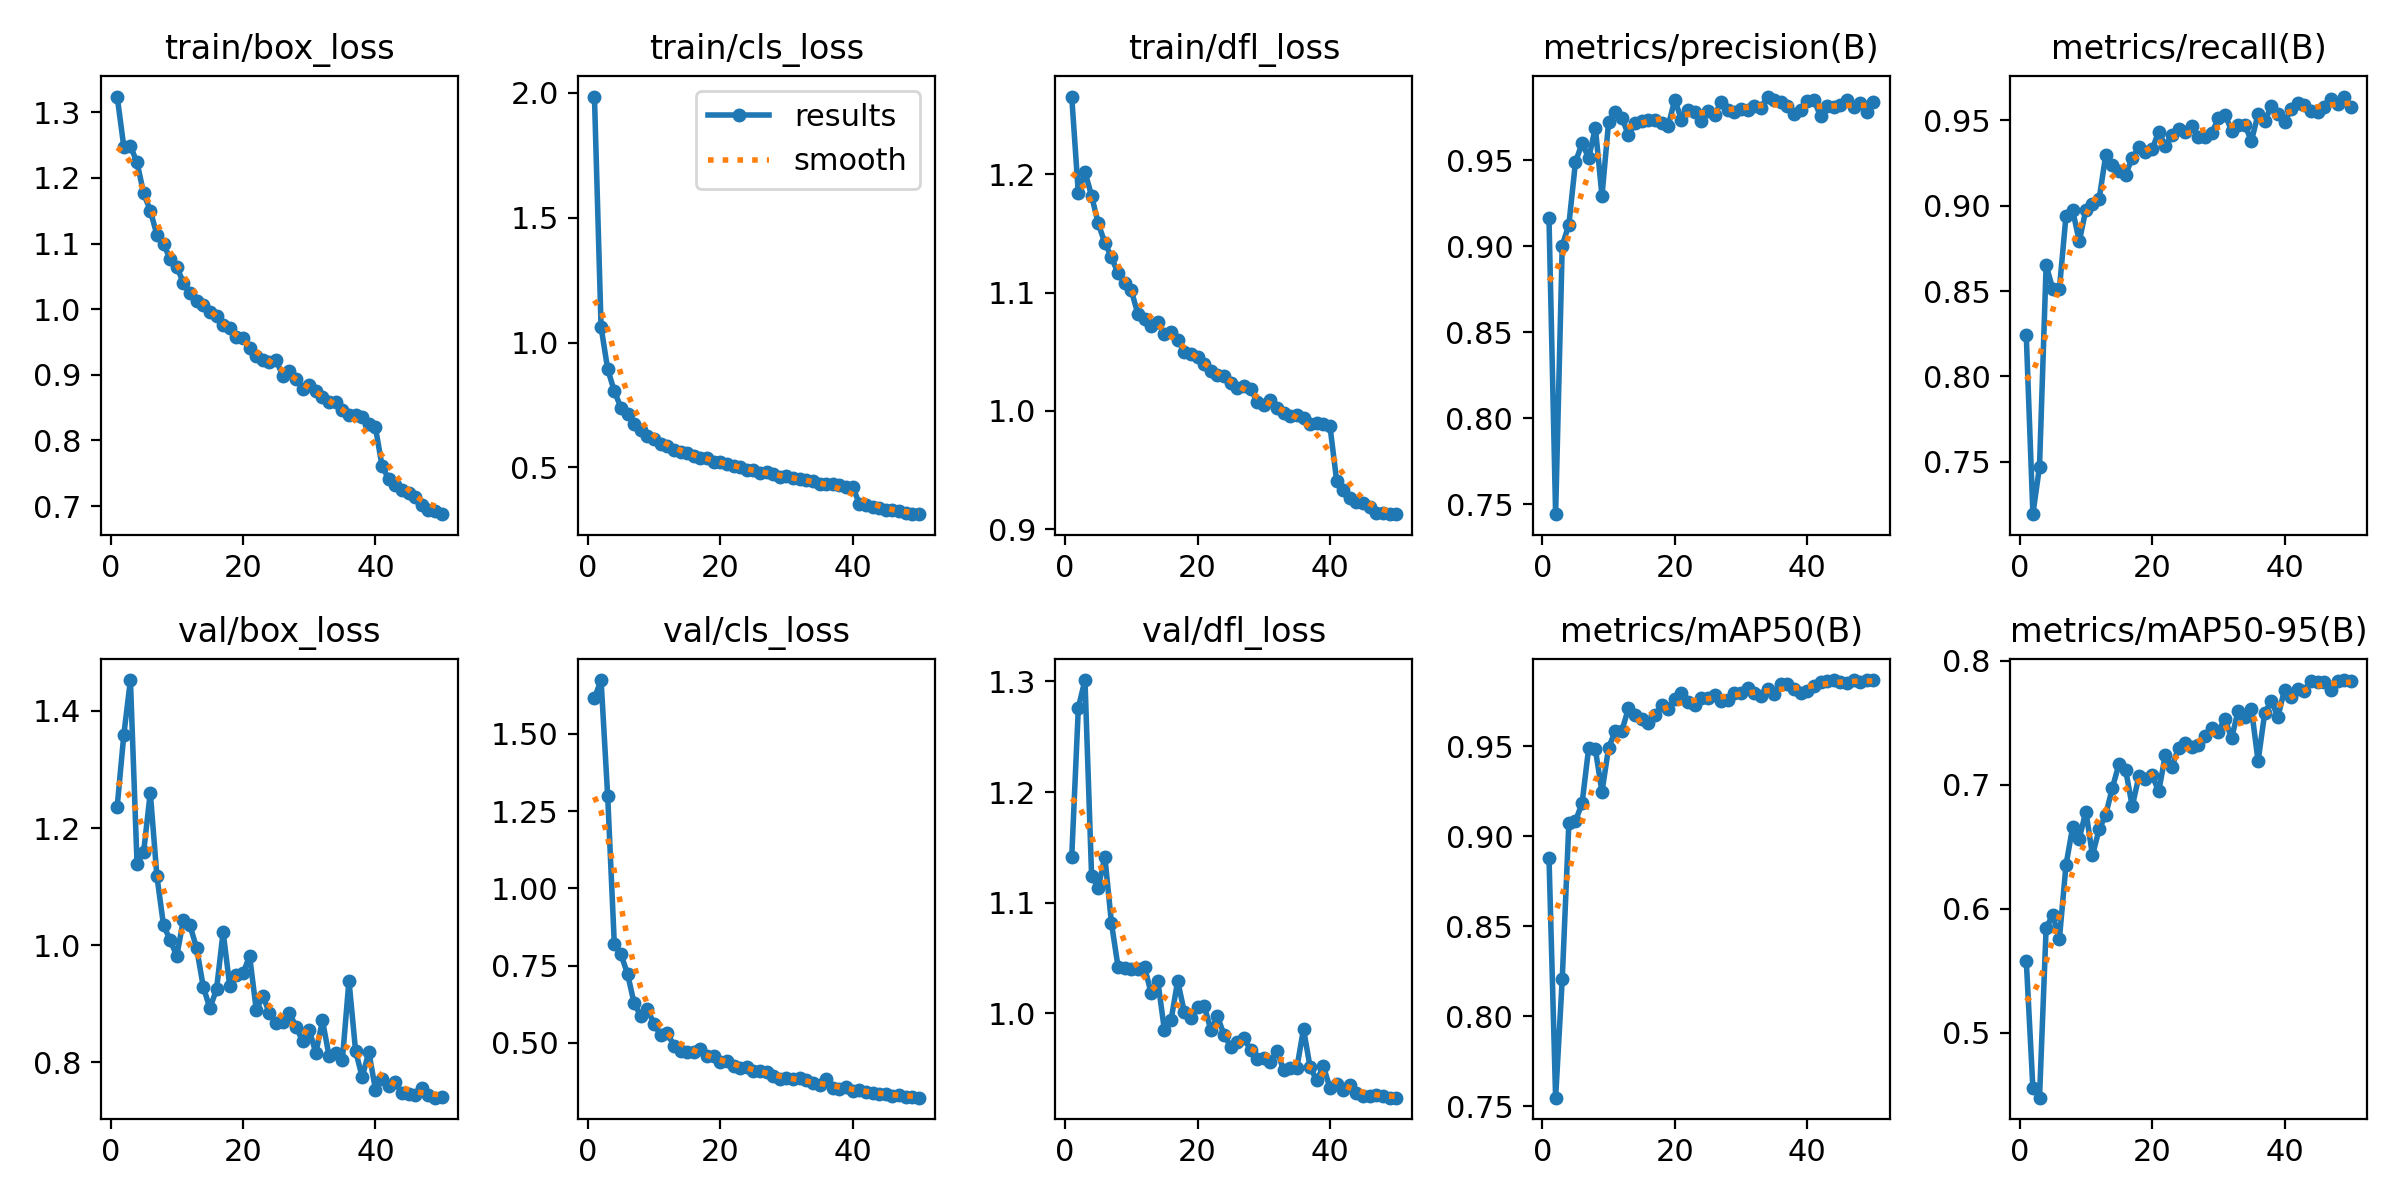

Values plotted in this chart, from the file beside it:
epoch, time, train/box_loss, train/cls_loss, train/dfl_loss, metrics/precision(B), metrics/recall(B), metrics/mAP50(B), metrics/mAP50-95(B), val/box_loss, val/cls_loss, val/dfl_loss, lr/pg0, lr/pg1, lr/pg2
1, 22.53, 1.324, 1.986, 1.266, 0.9162, 0.824, 0.8882, 0.5581, 1.236, 1.616, 1.141, 0.0006618, 0.0006618, 0.0006618
2, 35.93, 1.248, 1.062, 1.184, 0.7441, 0.7194, 0.7547, 0.4553, 1.359, 1.675, 1.276, 0.001302, 0.001302, 0.001302
3, 49.02, 1.248, 0.8937, 1.202, 0.9004, 0.7473, 0.8206, 0.4477, 1.453, 1.299, 1.301, 0.001916, 0.001916, 0.001916
4, 61.89, 1.224, 0.8054, 1.182, 0.9125, 0.8651, 0.9073, 0.5847, 1.139, 0.8202, 1.124, 0.001881, 0.001881, 0.001881
5, 74.81, 1.176, 0.7395, 1.159, 0.949, 0.8512, 0.9085, 0.5949, 1.159, 0.7873, 1.114, 0.001842, 0.001842, 0.001842
6, 87.61, 1.15, 0.7128, 1.142, 0.9599, 0.8512, 0.9185, 0.5756, 1.26, 0.7232, 1.142, 0.001802, 0.001802, 0.001802
7, 100.4, 1.113, 0.6725, 1.13, 0.9513, 0.8941, 0.9493, 0.6354, 1.118, 0.628, 1.081, 0.001762, 0.001762, 0.001762
8, 113.3, 1.099, 0.6496, 1.116, 0.969, 0.8975, 0.9483, 0.6657, 1.034, 0.5874, 1.042, 0.001723, 0.001723, 0.001723
9, 126.1, 1.076, 0.626, 1.108, 0.9292, 0.8791, 0.9247, 0.6565, 1.009, 0.6107, 1.041, 0.001683, 0.001683, 0.001683
10, 138.9, 1.065, 0.6125, 1.102, 0.9723, 0.8975, 0.9492, 0.6784, 0.9817, 0.56, 1.04, 0.001644, 0.001644, 0.001644
11, 151.7, 1.04, 0.5942, 1.082, 0.9782, 0.9008, 0.9584, 0.6432, 1.043, 0.5265, 1.04, 0.001604, 0.001604, 0.001604
12, 164.6, 1.024, 0.5858, 1.078, 0.9748, 0.9039, 0.9585, 0.6641, 1.034, 0.5331, 1.042, 0.001564, 0.001564, 0.001564
13, 177.4, 1.013, 0.5694, 1.072, 0.9646, 0.9295, 0.9712, 0.6758, 0.9948, 0.4906, 1.018, 0.001525, 0.001525, 0.001525
14, 191.7, 1.006, 0.5605, 1.075, 0.9718, 0.924, 0.9674, 0.6975, 0.929, 0.4736, 1.029, 0.001485, 0.001485, 0.001485
15, 204.6, 0.9965, 0.5585, 1.065, 0.9727, 0.9202, 0.9654, 0.7167, 0.8925, 0.4703, 0.9846, 0.001446, 0.001446, 0.001446
16, 217.3, 0.9901, 0.5468, 1.066, 0.9737, 0.9181, 0.9632, 0.7121, 0.9245, 0.4716, 0.994, 0.001406, 0.001406, 0.001406
17, 230, 0.9754, 0.5395, 1.06, 0.9736, 0.9279, 0.9673, 0.6826, 1.023, 0.4811, 1.029, 0.001366, 0.001366, 0.001366
18, 242.9, 0.9716, 0.5392, 1.05, 0.9717, 0.9341, 0.9729, 0.7067, 0.9302, 0.4572, 1.001, 0.001327, 0.001327, 0.001327
19, 255.6, 0.957, 0.5234, 1.048, 0.9701, 0.9312, 0.9708, 0.7047, 0.949, 0.4565, 0.9957, 0.001287, 0.001287, 0.001287
20, 268.4, 0.9559, 0.5199, 1.045, 0.9853, 0.9329, 0.9765, 0.7076, 0.952, 0.4391, 1.006, 0.001248, 0.001248, 0.001248
21, 281.2, 0.9407, 0.512, 1.039, 0.9735, 0.9434, 0.9795, 0.6947, 0.9816, 0.4424, 1.007, 0.001208, 0.001208, 0.001208
22, 294, 0.9294, 0.5054, 1.034, 0.9794, 0.9349, 0.9745, 0.7241, 0.8895, 0.4247, 0.985, 0.001168, 0.001168, 0.001168
23, 307, 0.9224, 0.5022, 1.03, 0.9783, 0.9416, 0.9732, 0.7145, 0.9131, 0.4189, 0.9971, 0.001129, 0.001129, 0.001129
24, 319.9, 0.9197, 0.4905, 1.03, 0.9727, 0.945, 0.9766, 0.73, 0.884, 0.4234, 0.9806, 0.001089, 0.001089, 0.001089
25, 332.8, 0.9221, 0.4887, 1.023, 0.9788, 0.9434, 0.9769, 0.734, 0.8676, 0.4107, 0.9698, 0.00105, 0.00105, 0.00105
26, 345.5, 0.899, 0.4776, 1.02, 0.9763, 0.9465, 0.9783, 0.7305, 0.8681, 0.4094, 0.9737, 0.00101, 0.00101, 0.00101
27, 358.3, 0.906, 0.4805, 1.021, 0.9839, 0.9403, 0.9752, 0.7322, 0.8847, 0.4059, 0.9777, 0.0009704, 0.0009704, 0.0009704
28, 371.1, 0.8934, 0.4725, 1.019, 0.9791, 0.9403, 0.9759, 0.7391, 0.8605, 0.3925, 0.9668, 0.0009308, 0.0009308, 0.0009308
29, 383.9, 0.8788, 0.4611, 1.008, 0.9783, 0.9423, 0.9799, 0.7461, 0.8368, 0.3841, 0.959, 0.0008912, 0.0008912, 0.0008912
30, 396.7, 0.8849, 0.4655, 1.005, 0.98, 0.9512, 0.9797, 0.7429, 0.8557, 0.3851, 0.9599, 0.0008516, 0.0008516, 0.0008516
31, 409.5, 0.8751, 0.4582, 1.009, 0.9793, 0.9533, 0.9822, 0.7533, 0.8158, 0.3825, 0.956, 0.000812, 0.000812, 0.000812
32, 422.2, 0.8667, 0.4521, 1.002, 0.9815, 0.944, 0.9795, 0.7374, 0.8715, 0.3857, 0.9662, 0.0007724, 0.0007724, 0.0007724
33, 435.1, 0.858, 0.4494, 0.9985, 0.9807, 0.9473, 0.9782, 0.7599, 0.8107, 0.3786, 0.9483, 0.0007328, 0.0007328, 0.0007328
34, 447.9, 0.858, 0.4451, 0.9953, 0.9871, 0.9472, 0.982, 0.7546, 0.8159, 0.3689, 0.9506, 0.0006932, 0.0006932, 0.0006932
35, 460.5, 0.8464, 0.4344, 0.9962, 0.985, 0.938, 0.9788, 0.7613, 0.8036, 0.3636, 0.9508, 0.0006536, 0.0006536, 0.0006536
36, 473.2, 0.8384, 0.4321, 0.9941, 0.9839, 0.9535, 0.9847, 0.7191, 0.9397, 0.3819, 0.9858, 0.000614, 0.000614, 0.000614
37, 485.9, 0.8383, 0.4339, 0.9891, 0.9816, 0.9495, 0.9849, 0.7576, 0.8194, 0.3552, 0.9511, 0.0005744, 0.0005744, 0.0005744
38, 498.6, 0.836, 0.4295, 0.9896, 0.9768, 0.9581, 0.9817, 0.7678, 0.7747, 0.35, 0.9394, 0.0005348, 0.0005348, 0.0005348
39, 511.3, 0.825, 0.42, 0.9892, 0.9791, 0.9535, 0.9799, 0.7547, 0.8177, 0.359, 0.9519, 0.0004952, 0.0004952, 0.0004952
40, 524.1, 0.8199, 0.4217, 0.9869, 0.9848, 0.9488, 0.9805, 0.7768, 0.7534, 0.3435, 0.9325, 0.0004556, 0.0004556, 0.0004556
41, 537.5, 0.7609, 0.3547, 0.941, 0.9853, 0.9566, 0.9836, 0.7711, 0.7713, 0.3492, 0.9365, 0.000416, 0.000416, 0.000416
42, 549.2, 0.7413, 0.3496, 0.9333, 0.9756, 0.96, 0.986, 0.7775, 0.7597, 0.3427, 0.931, 0.0003764, 0.0003764, 0.0003764
43, 561, 0.7329, 0.3397, 0.9265, 0.9814, 0.9589, 0.9862, 0.7758, 0.7664, 0.3389, 0.9355, 0.0003368, 0.0003368, 0.0003368
44, 572.7, 0.7244, 0.3359, 0.9227, 0.9809, 0.9555, 0.9867, 0.7838, 0.7471, 0.3352, 0.928, 0.0002972, 0.0002972, 0.0002972
45, 584.5, 0.7198, 0.3306, 0.9221, 0.9825, 0.9548, 0.9859, 0.7831, 0.7465, 0.3346, 0.9251, 0.0002576, 0.0002576, 0.0002576
46, 596.3, 0.7141, 0.3294, 0.9188, 0.9849, 0.9576, 0.9854, 0.783, 0.744, 0.3298, 0.9255, 0.000218, 0.000218, 0.000218
47, 608.1, 0.7024, 0.3242, 0.9136, 0.981, 0.9624, 0.9866, 0.7763, 0.7559, 0.3318, 0.926, 0.0001784, 0.0001784, 0.0001784
48, 619.9, 0.6948, 0.3189, 0.9135, 0.9835, 0.9597, 0.9856, 0.7839, 0.7443, 0.3267, 0.9252, 0.0001388, 0.0001388, 0.0001388
49, 631.7, 0.6929, 0.3138, 0.9126, 0.978, 0.9639, 0.9869, 0.7845, 0.7396, 0.3248, 0.9237, 9.92e-05, 9.92e-05, 9.92e-05
50, 643.5, 0.6877, 0.3127, 0.9126, 0.9841, 0.9576, 0.9867, 0.7837, 0.7413, 0.3229, 0.9238, 5.96e-05, 5.96e-05, 5.96e-05
